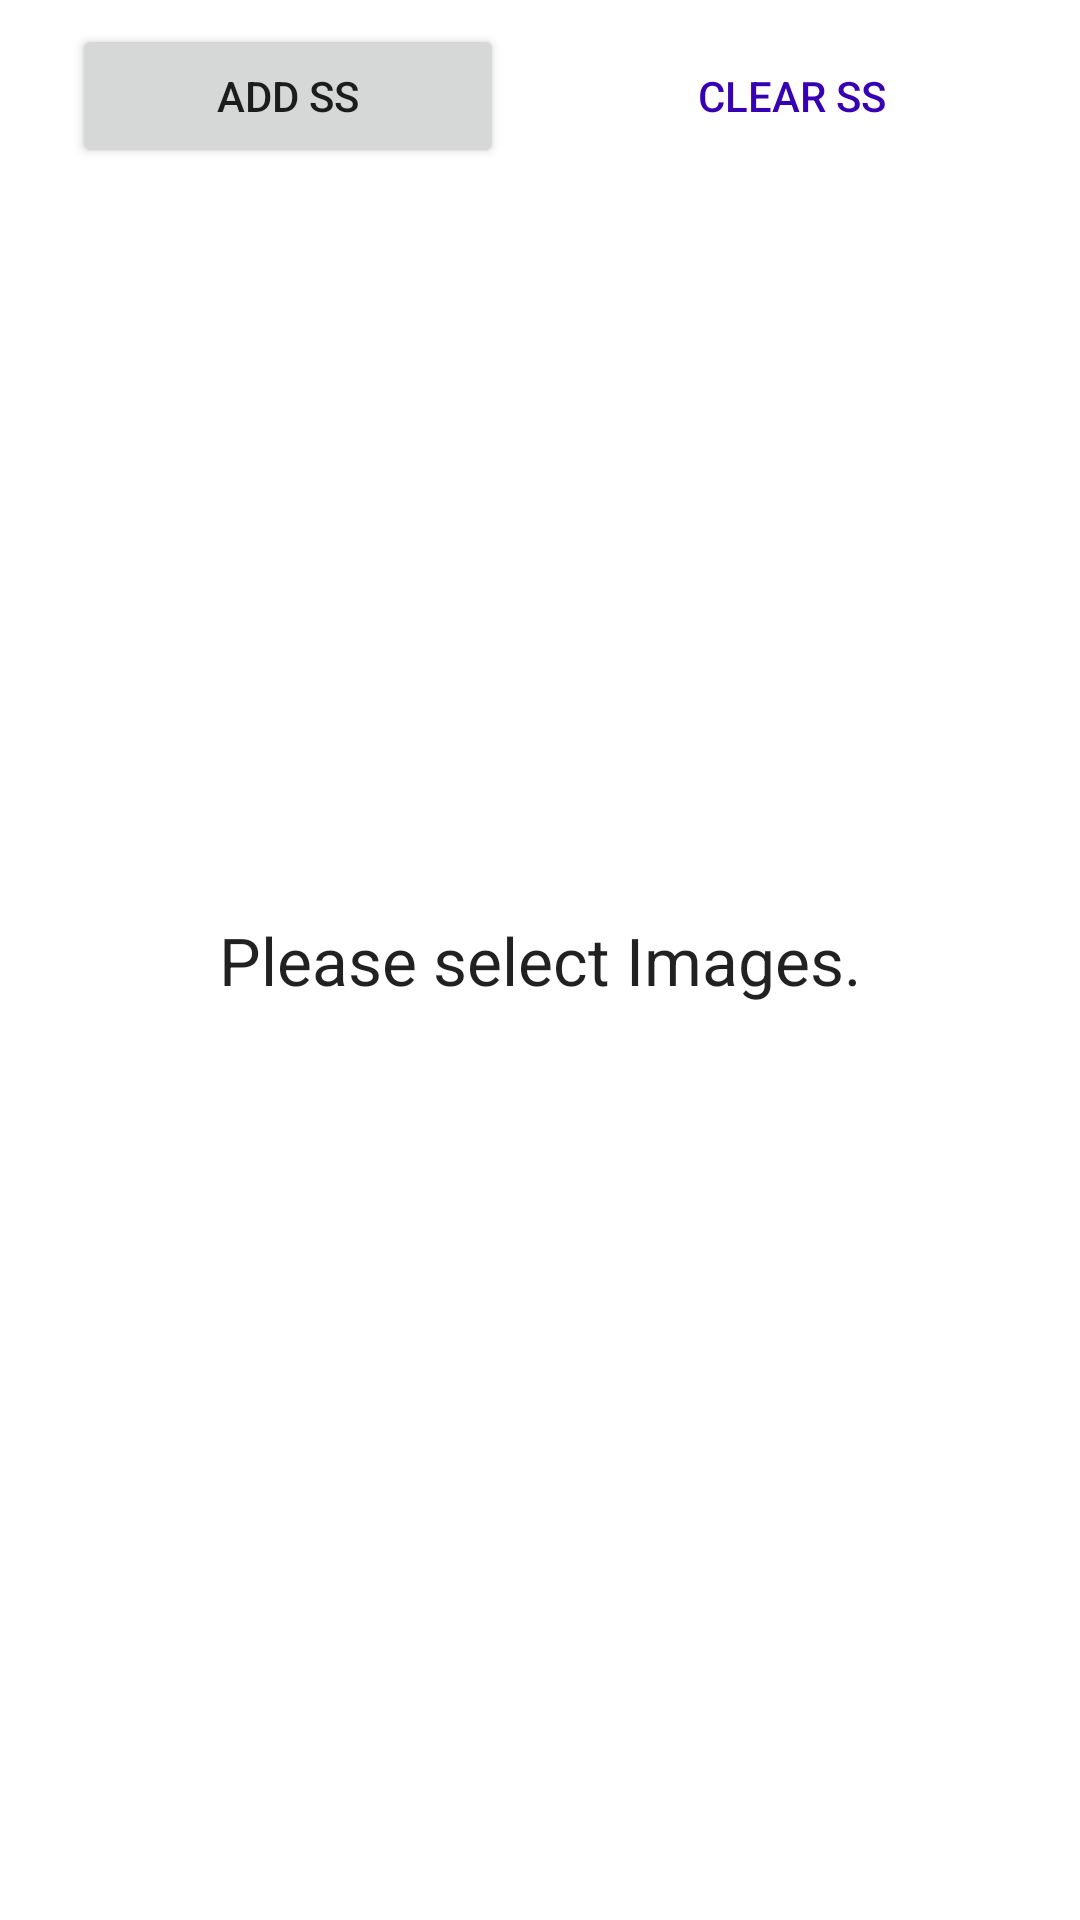

This screen was rendered from an Android layout file. Write that file and the resources it references.
<!-- AndroidManifest.xml: application theme Theme.AutomatedImageBlur -->
<!-- res/layout/activity_main.xml -->
<?xml version="1.0" encoding="utf-8"?>
<RelativeLayout xmlns:android="http://schemas.android.com/apk/res/android"
    xmlns:app="http://schemas.android.com/apk/res-auto"
    xmlns:tools="http://schemas.android.com/tools"
    android:layout_width="match_parent"
    android:layout_height="match_parent"
    tools:context=".MainActivity">

    <LinearLayout
        android:id="@+id/button_group"
        android:layout_width="match_parent"
        android:layout_height="wrap_content"
        android:layout_marginHorizontal="24dp"
        android:orientation="horizontal">

        <Button
            android:id="@+id/add_images"
            android:layout_width="0dp"
            android:layout_height="wrap_content"
            android:layout_marginVertical="8dp"
            android:layout_marginRight="12dp"
            android:layout_weight="1"
            android:onClick="handleAddImages"
            android:text="Add SS" />

        <Button
            android:id="@+id/clear_images"
            style="@style/Widget.AppCompat.Button.Borderless"
            android:layout_width="0dp"
            android:layout_height="wrap_content"
            android:layout_marginVertical="8dp"
            android:layout_marginLeft="12dp"
            android:layout_weight="1"
            android:onClick="handleClearImages"

            android:text="Clear SS"
            android:textColor="@color/design_default_color_primary_variant" />

    </LinearLayout>

    <GridView
        android:id="@+id/loaded_images"
        android:layout_width="match_parent"
        android:layout_height="match_parent"
        android:layout_below="@+id/button_group"
        android:layout_marginHorizontal="4dp"
        android:clickable="true"
        android:focusable="true"
        android:longClickable="true"
        android:numColumns="2"
        tools:listitem="@layout/images_list_item" />
    <TextView
        android:id="@+id/empty"
        android:text="Please select Images."
        android:layout_width="fill_parent"
        android:layout_height="fill_parent"
        style="@android:style/TextAppearance.Large"
        android:gravity="center">
    </TextView>

    <Button
        android:id="@+id/processButton"
        android:layout_width="wrap_content"
        android:layout_height="wrap_content"
        android:layout_alignParentBottom="true"
        android:layout_centerHorizontal="true"
        android:layout_marginBottom="-60dp"
        android:backgroundTint="@color/teal_200"
        android:elevation="16dp"
        android:onClick="handleProcess"
        android:text="Proceed" />



    <RelativeLayout
        android:id="@+id/editImagePopUp"
        android:layout_width="match_parent"
        android:layout_height="match_parent"
        android:elevation="100dp"
        android:visibility="gone">

        <RelativeLayout
            android:layout_width="match_parent"
            android:layout_height="match_parent"
            android:background="#8000"
            android:clickable="true"
            android:onClick="hideViewImagePopUp" />

        <ImageView
            android:id="@+id/editImageImageView"
            android:layout_width="match_parent"
            android:layout_marginHorizontal="24dp"
            android:layout_height="wrap_content"
            android:layout_centerInParent="true"
            android:clickable="true"
            android:focusable="true" />

    </RelativeLayout>


</RelativeLayout>
<!-- res/layout/images_list_item.xml (included above) -->
<?xml version="1.0" encoding="utf-8"?>
<RelativeLayout xmlns:android="http://schemas.android.com/apk/res/android"
    android:layout_width="match_parent"
    android:layout_height="wrap_content">

    <LinearLayout
        android:layout_width="match_parent"
        android:layout_height="wrap_content"
        android:orientation="horizontal">

        <RelativeLayout
            android:layout_width="0px"
            android:layout_height="wrap_content"
            android:layout_weight="1"
            android:padding="4dp">

            <ImageView
                android:id="@+id/image"
                android:layout_width="wrap_content"
                android:layout_height="300dp" />

            <ProgressBar
                android:id="@+id/image_progress_bar"
                style="@android:style/Widget.ProgressBar.Small"
                android:layout_width="wrap_content"
                android:layout_height="wrap_content"
                android:layout_centerInParent="true" />
        </RelativeLayout>
    </LinearLayout>

</RelativeLayout>
<!-- resources referenced by this layout -->
<resources>
  <style name="Theme.AutomatedImageBlur" parent="Theme.MaterialComponents.DayNight.DarkActionBar">
          
          <item name="colorPrimary">@color/purple_500</item>
          <item name="colorPrimaryVariant">@color/purple_700</item>
          <item name="colorOnPrimary">@color/white</item>
          
          <item name="colorSecondary">@color/teal_200</item>
          <item name="colorSecondaryVariant">@color/teal_700</item>
          <item name="colorOnSecondary">@color/black</item>
          
          <item name="android:statusBarColor" tools:targetApi="l">?attr/colorPrimaryVariant</item>
          
      </style>
  <!-- not gathered from this repository: default colours our renderer supplied (Android Studio template values) -->
  <color name="purple_500">#FF6200EE</color>
  <color name="purple_700">#FF3700B3</color>
  <color name="teal_200">#FF03DAC5</color>
  <color name="teal_700">#FF018786</color>
  <color name="black">#FF000000</color>
  <color name="white">#FFFFFFFF</color>
</resources>
